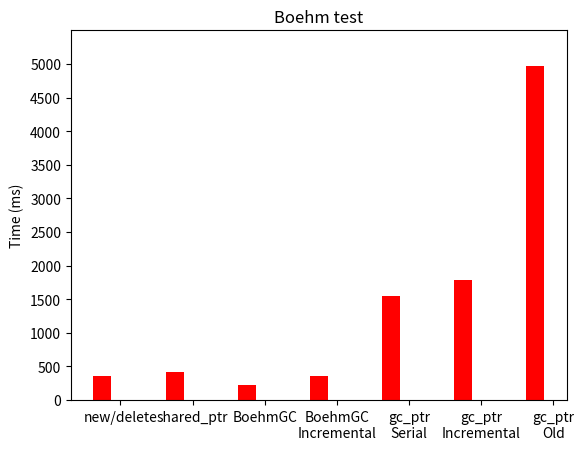

Source code (Python):
#!/usr/bin/env python
# a bar plot with errorbars

import numpy as np
import matplotlib.pyplot as plt

ft_mean = (358, 421, 225, 352, 1556, 1788, 4972)
# ft_std = (67.72, 79.326, 39.7, 45.455, 328.453, 266.099, 150.134, 633.741)

# gct_mean = (0, 0, 0, 0, 19, 23, 11, 143)
# gct_std = (0, 0, 0, 0, 10.357, 8.778, 4.71, 31.865)

gc_count = (0, 0, 150, 252, 32, 32, 56, 56)

ind = np.arange(1, 1 + 2 * len(ft_mean), 2)  # the x locations for the groups
width = 0.5       # the width of the bars

fig, ax = plt.subplots()
rects1 = ax.bar(ind, ft_mean, width, color='r')
# rects2 = ax.bar(ind + width, gct_mean, width, color='b', yerr=gct_std)

# add some text for labels, title and axes ticks
ax.set_ylabel('Time (ms)')
ax.set_title('Boehm test')
ax.set_xticks(ind + width)
ax.set_yticks(range(0, 5500, 500))
ax.set_ylim([0, 5500])
ax.set_xticklabels((#'python', 'C#\n(Mono)',
                    'new/delete', 'shared_ptr', 'BoehmGC', 'BoehmGC\nIncremental',
                    'gc_ptr\nSerial', 'gc_ptr\nIncremental', 'gc_ptr\nOld'))

def autolabel(rects):
    # attach some text labels
    for i, rect in enumerate(rects):
        height = rect.get_height()
        ax.text(rect.get_x() + rect.get_width()/2., 1.05*height,
                '%d' % gc_count[i],
                ha='center', va='bottom')

# autolabel(rects1)
# autolabel(rects2)

plt.show()